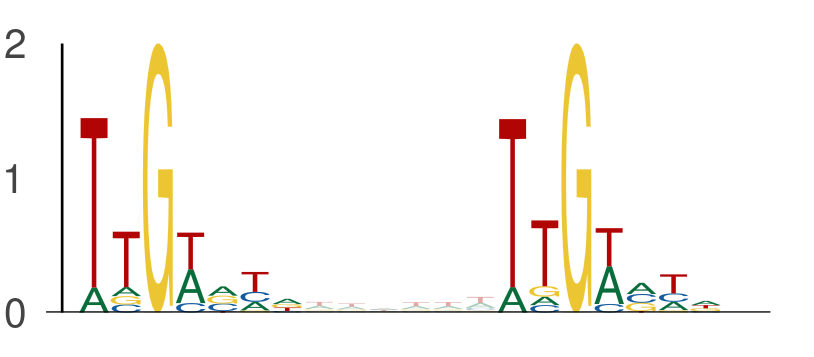

Data behind this chart, as committed beside it:
seq_index, start_position, end_position, is_reversed_complement
6575, 27, 34, 0
6575, 40, 47, 0
6695, 127, 134, 0
6695, 140, 147, 0
411, 116, 123, 0
411, 129, 136, 0
6269, 118, 125, 0
6269, 131, 138, 0
8519, 21, 28, 0
8519, 34, 41, 0
2128, 92, 99, 0
2128, 105, 112, 0
4512, 89, 96, 0
4512, 102, 109, 0
663, 87, 94, 0
663, 100, 107, 0
11131, 55, 62, 0
11131, 68, 75, 0
6380, 93, 100, 0
6380, 106, 113, 0
8089, 42, 49, 0
8089, 55, 62, 0
8932, 43, 50, 0
8932, 56, 63, 0
8932, 30, 37, 0
8932, 43, 50, 0
6036, 121, 128, 0
6036, 134, 141, 0
2183, 13, 20, 0
2183, 26, 33, 0
4004, 116, 123, 0
4004, 129, 136, 0
4240, 0, 7, 0
4240, 13, 20, 0
8068, 102, 109, 0
8068, 115, 122, 0
5376, 24, 31, 0
5376, 37, 44, 0
6111, 15, 22, 0
6111, 28, 35, 0
11866, 31, 38, 0
11866, 44, 51, 0
12897, 80, 87, 0
12897, 93, 100, 0
1313, 122, 129, 0
1313, 135, 142, 0
7108, 4, 11, 0
7108, 17, 24, 0
7287, 7, 14, 0
7287, 20, 27, 0
7287, 75, 82, 0
7287, 88, 95, 0
10180, 60, 67, 0
10180, 73, 80, 0
1041, 68, 75, 0
1041, 81, 88, 0
9262, 17, 24, 0
9262, 30, 37, 0
12786, 145, 152, 0
12786, 158, 165, 0
... 1,474 more rows
